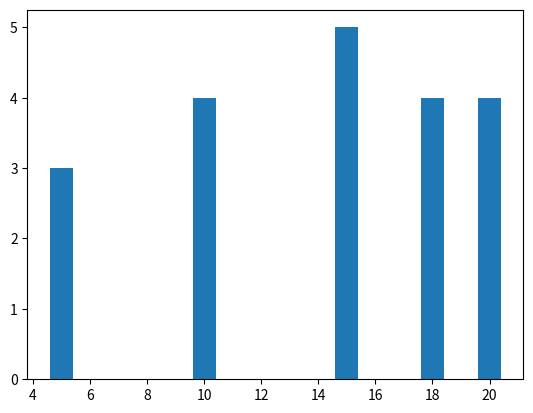

This chart was generated by the following Python code:
import matplotlib.pyplot as plt

given=[20,15,5,5,20,20,15,15,10,10,10,10,20,15,5,18,18,18,18,15]

given.sort()

print(given)

x=set(given)

marks=list(x)

print(marks)

y={}
for items in given:
    y[items]=given.count(items)


y_fre=y.values()

frequency=list(y_fre)

print(frequency)

plt.bar(marks,frequency)
plt.show()